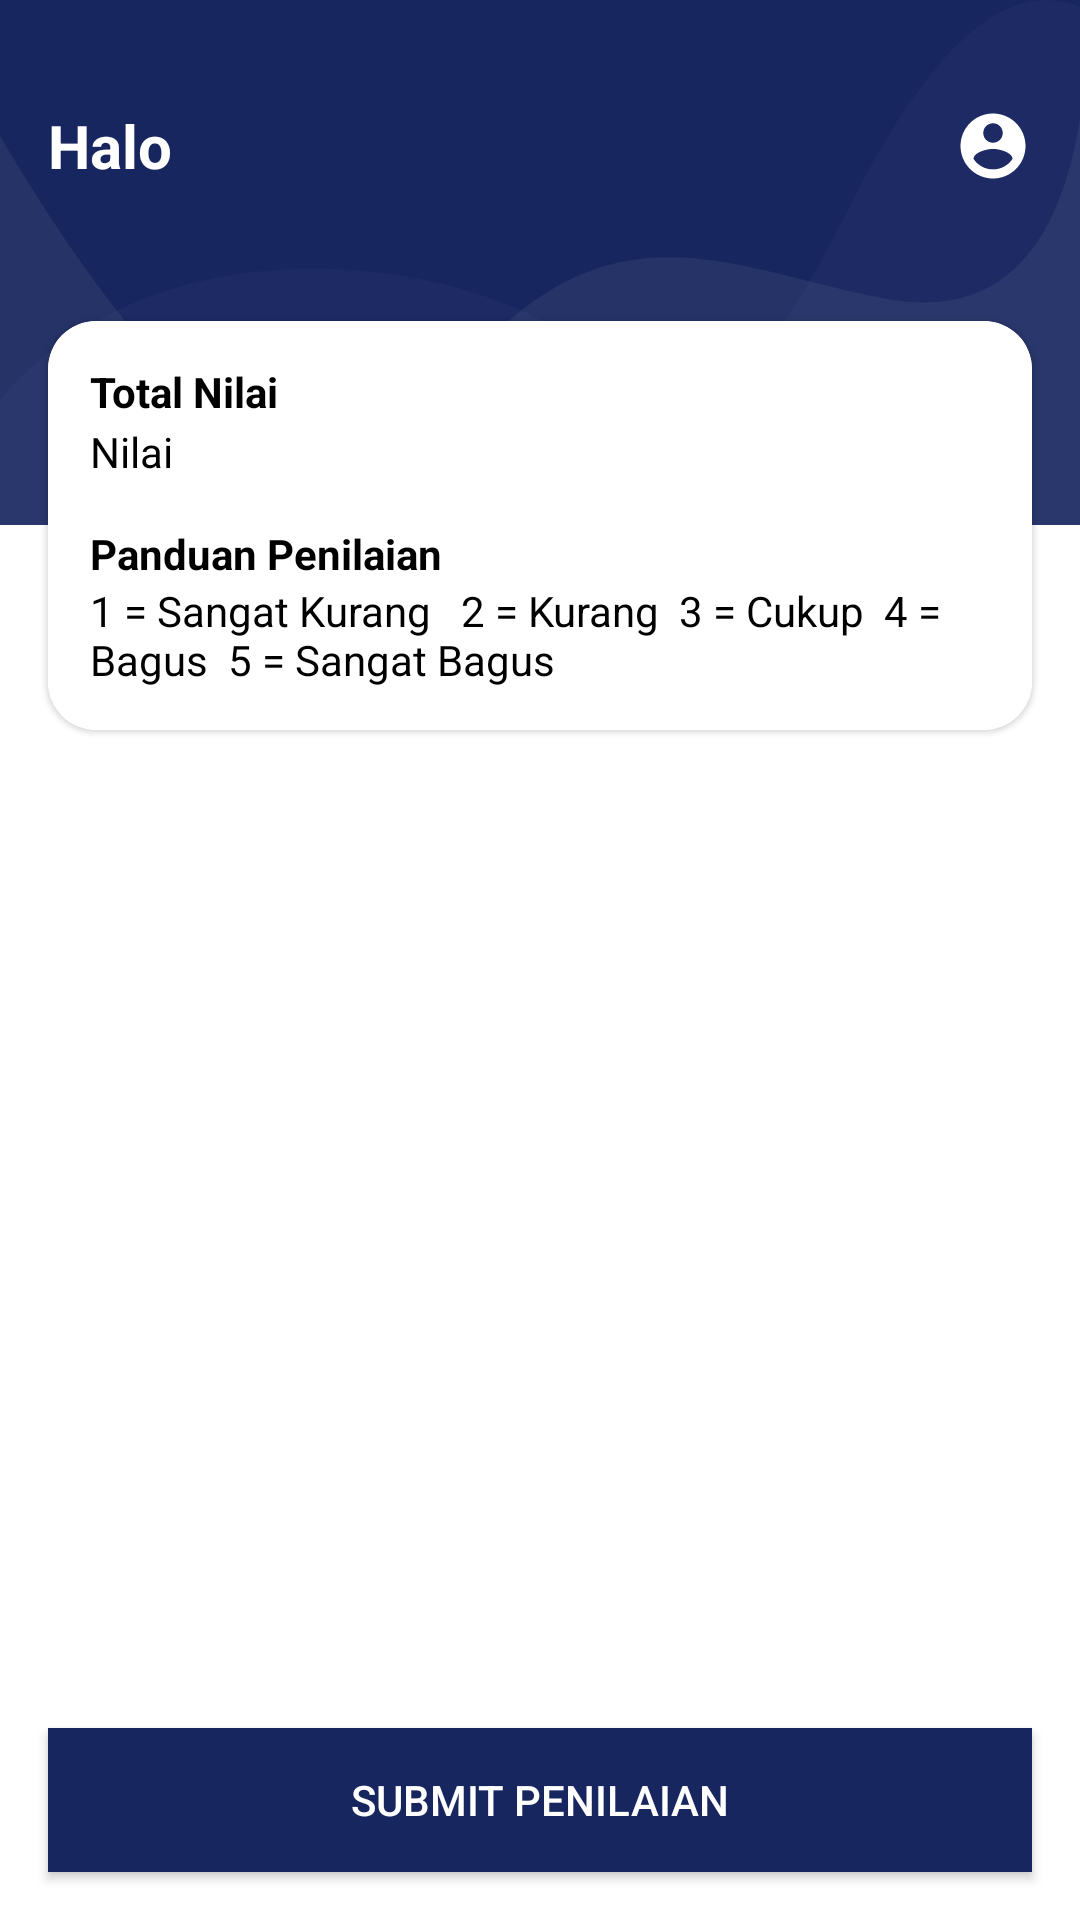

The Android layout XML behind this screen, and the referenced resources:
<!-- AndroidManifest.xml: application theme Theme.MomenKPK -->
<!-- res/layout/activity_guru.xml -->
<?xml version="1.0" encoding="utf-8"?>
<androidx.constraintlayout.widget.ConstraintLayout xmlns:android="http://schemas.android.com/apk/res/android"
    xmlns:tools="http://schemas.android.com/tools"
    android:layout_width="match_parent"
    android:layout_height="match_parent"
    android:background="@color/white"
    xmlns:app="http://schemas.android.com/apk/res-auto">

    <View
        android:id="@+id/viewHeaderBackground"
        android:layout_height="175dp"
        android:layout_width="match_parent"
        android:background="@drawable/wave_blue"
        app:layout_constraintTop_toTopOf="parent"
        />
    <TextView
        android:id="@+id/textTitle"
        android:layout_width="wrap_content"
        android:layout_height="wrap_content"
        android:layout_marginStart="16dp"
        android:layout_marginLeft="16dp"
        android:layout_marginTop="35dp"
        android:text="Halo"
        android:textColor="@color/white"
        android:textSize="20dp"
        android:textStyle="bold"
        app:layout_constraintStart_toStartOf="parent"
        app:layout_constraintTop_toTopOf="parent"
        />
    <androidx.appcompat.widget.AppCompatImageView
        android:layout_width="26dp"
        android:layout_height="26dp"
        android:layout_marginEnd="16dp"
        android:layout_marginStart="16dp"
        android:src="@drawable/ic_profile"
        app:layout_constraintBottom_toBottomOf="@id/textTitle"
        app:layout_constraintEnd_toEndOf="parent"
        app:layout_constraintTop_toTopOf="@id/textTitle"
        android:tint="@color/white"
        />
    <com.google.android.material.card.MaterialCardView
        android:id="@+id/cardHeader"
        android:layout_width="match_parent"
        android:layout_height="wrap_content"
        android:layout_marginStart="16dp"
        android:layout_marginEnd="16dp"
        android:background="@color/white"
        app:cardCornerRadius="16dp"
        app:layout_constraintBottom_toBottomOf="@id/viewHeaderBackground"
        app:layout_constraintTop_toBottomOf="@id/viewHeaderBackground">

        <androidx.constraintlayout.widget.ConstraintLayout
            android:layout_width="match_parent"
            android:layout_height="wrap_content"
            android:background="@color/white"
            android:padding="14dp">

            <TextView
                android:id="@+id/nilai"
                android:layout_width="wrap_content"
                android:layout_height="wrap_content"
                android:text="Total Nilai"
                android:textColor="@color/black"
                android:textSize="14dp"
                android:textStyle="bold"
                app:layout_constraintStart_toStartOf="parent"
                app:layout_constraintTop_toTopOf="parent"/>

            <TextView
                android:id="@+id/totalNilai"
                android:layout_width="wrap_content"
                android:layout_height="wrap_content"
                android:text="Nilai"
                android:layout_marginTop="20dp"
                android:textColor="@color/black"
                android:textSize="14dp"
                app:layout_constraintTop_toBottomOf="@id/nilai"
                app:layout_constraintStart_toStartOf="parent"
                app:layout_constraintTop_toTopOf="parent"/>

            <TextView
                android:id="@+id/panduan"
                android:layout_width="wrap_content"
                android:layout_height="wrap_content"
                android:text="Panduan Penilaian"
                android:textColor="@color/black"
                android:layout_marginTop="15dp"
                android:textSize="14dp"
                android:textStyle="bold"
                app:layout_constraintTop_toBottomOf="@id/totalNilai"
                app:layout_constraintStart_toStartOf="parent"/>

            <TextView
                android:layout_width="wrap_content"
                android:layout_height="wrap_content"
                android:text="1 = Sangat Kurang   2 = Kurang  3 = Cukup  4 = Bagus  5 = Sangat Bagus"
                android:textColor="@color/black"
                android:textSize="14dp"
                app:layout_constraintStart_toStartOf="parent"
                app:layout_constraintTop_toBottomOf="@id/panduan"/>



        </androidx.constraintlayout.widget.ConstraintLayout>

    </com.google.android.material.card.MaterialCardView>

    <ScrollView
        android:id="@+id/scrollView"
        android:layout_width="match_parent"
        android:layout_height="545dp"
        android:clipToPadding="false"
        android:overScrollMode="never"
        android:padding="16dp"
        android:scrollbars="none"
        app:layout_constraintBottom_toBottomOf="parent"
        app:layout_constraintTop_toBottomOf="@id/cardHeader"
        app:layout_constraintVertical_bias="0.152"
        tools:layout_editor_absoluteX="0dp">

        <androidx.recyclerview.widget.RecyclerView
            android:id="@+id/recycler_view"
            android:layout_width="match_parent"
            android:layout_height="wrap_content"
            android:layout_margin="5dp" />
    </ScrollView>

    <androidx.appcompat.widget.AppCompatButton
        android:id="@+id/btn_done"
        android:layout_width="match_parent"
        android:layout_height="wrap_content"
        android:padding="14dp"
        android:background="@color/dark_blue"
        android:text="Submit Penilaian"
        android:layout_marginStart="16dp"
        android:layout_marginEnd="16dp"
        android:layout_marginBottom="16dp"
        android:textColor="@color/white"
        app:layout_constraintBottom_toBottomOf="parent" />

    <ImageView
        android:id="@+id/imageForm"
        android:layout_width="311dp"
        android:layout_height="335dp"
        android:layout_marginTop="150dp"
        android:visibility="gone"
        app:layout_constraintBottom_toBottomOf="parent"
        app:layout_constraintEnd_toEndOf="parent"
        app:layout_constraintStart_toStartOf="parent"
        app:layout_constraintTop_toTopOf="parent"
        app:srcCompat="@drawable/img_form" />


</androidx.constraintlayout.widget.ConstraintLayout>
<!-- resources referenced by this layout -->
<resources>
  <color name="black">#FF000000</color>
  <color name="dark_blue">#17265E</color>
  <color name="white">#FFFFFFFF</color>
  <!-- drawable ic_profile (drawable) -->
  <vector xmlns:android="http://schemas.android.com/apk/res/android"
      android:width="24dp"
      android:height="24dp"
      android:viewportWidth="24"
      android:viewportHeight="24"
      android:tint="?attr/colorControlNormal">
    <path
        android:fillColor="@color/dark_blue"
        android:pathData="M12,2C6.48,2 2,6.48 2,12s4.48,10 10,10 10,-4.48 10,-10S17.52,2 12,2zM12,5c1.66,0 3,1.34 3,3s-1.34,3 -3,3 -3,-1.34 -3,-3 1.34,-3 3,-3zM12,19.2c-2.5,0 -4.71,-1.28 -6,-3.22 0.03,-1.99 4,-3.08 6,-3.08 1.99,0 5.97,1.09 6,3.08 -1.29,1.94 -3.5,3.22 -6,3.22z"/>
  </vector>
  <!-- drawable img_form: png bitmap (drawable, 136391 bytes) -->
  <!-- drawable wave_blue (drawable-v24) -->
  <?xml version="1.0" encoding="utf-8"?>
  <vector android:height="84.0dip" android:width="360.0dip" android:viewportWidth="360.0" android:viewportHeight="84.0"
      xmlns:android="http://schemas.android.com/apk/res/android" xmlns:aapt="http://schemas.android.com/aapt">
      <path android:fillColor="#17265E" android:pathData="M-120,-20a300,160 0,1 0,600 0a300,160 0,1 0,-600 0z" android:strokeColor="#00000000" android:strokeWidth="1.0" android:fillType="evenOdd" />
      <path android:fillColor="#ffffffff" android:pathData="M360,19C352.582,41.202 331.338,50.823 296.266,47.862C243.659,43.422 200.15,29.245 146.721,63.404C111.102,86.176 62.195,72.3 -0,21.775L-0,108C54.667,129.333 114.667,140 180,140C245.333,140 305.333,129.333 360,108L360,19Z" android:strokeColor="#00000000" android:strokeWidth="1.0" android:fillAlpha="0.06" android:fillType="evenOdd" />
      <path android:fillColor="#9D80CF" android:pathData="M360,1.097C336.2,-3.603 310.871,6.803 284.011,32.315C243.722,70.584 228.244,69.217 193.816,55.478C159.389,41.739 55.35,33.012 -0,64C-36.9,84.659 -36.9,99.325 -0,108C53.333,129.333 113.333,140 180,140C246.667,140 306.667,129.333 360,108L360,1.097Z" android:strokeColor="#00000000" android:strokeWidth="1.0" android:fillAlpha="0.05" android:fillType="evenOdd" />
  </vector>
  <style name="Theme.MomenKPK" parent="Theme.MaterialComponents.DayNight.NoActionBar">
          
          <item name="colorPrimary">@color/just_grey</item>
          <item name="colorPrimaryVariant">@color/darker_grey</item>
          <item name="colorOnPrimary">@color/white</item>
          
          <item name="colorSecondary">@color/teal_200</item>
          <item name="colorSecondaryVariant">@color/teal_700</item>
          <item name="colorOnSecondary">@color/black</item>
          
          <item name="android:statusBarColor" tools:targetApi="l">@color/darker_grey</item>
          
      </style>
  <color name="just_grey">#F2F2F2</color>
  <color name="darker_grey">#9E9E9E</color>
  <color name="teal_200">#FF03DAC5</color>
  <color name="teal_700">#FF018786</color>
</resources>
